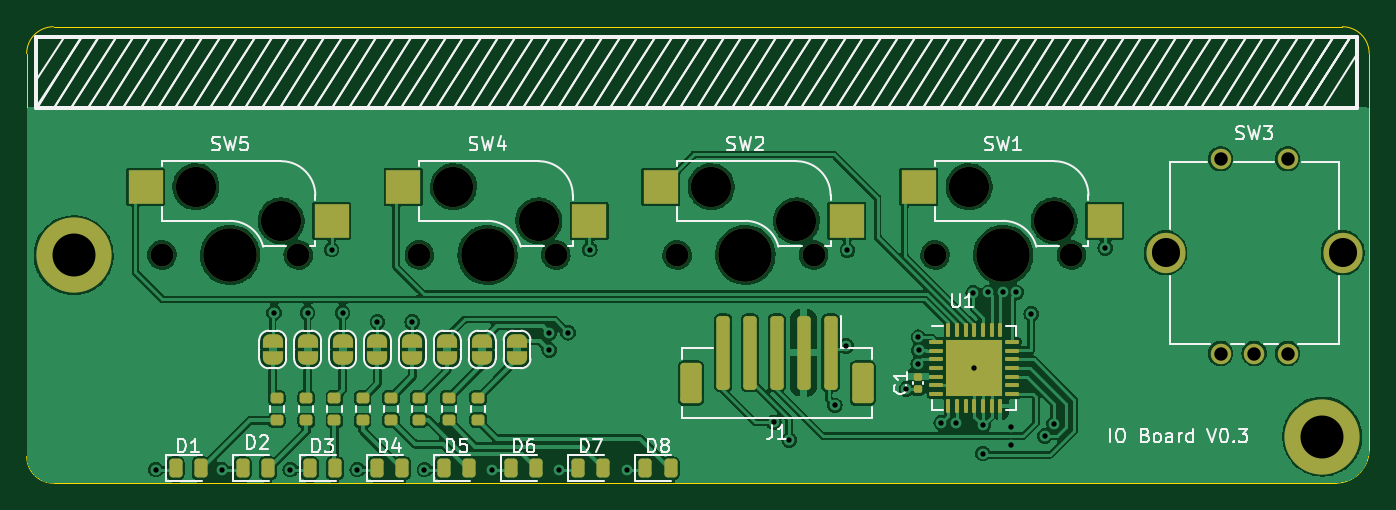
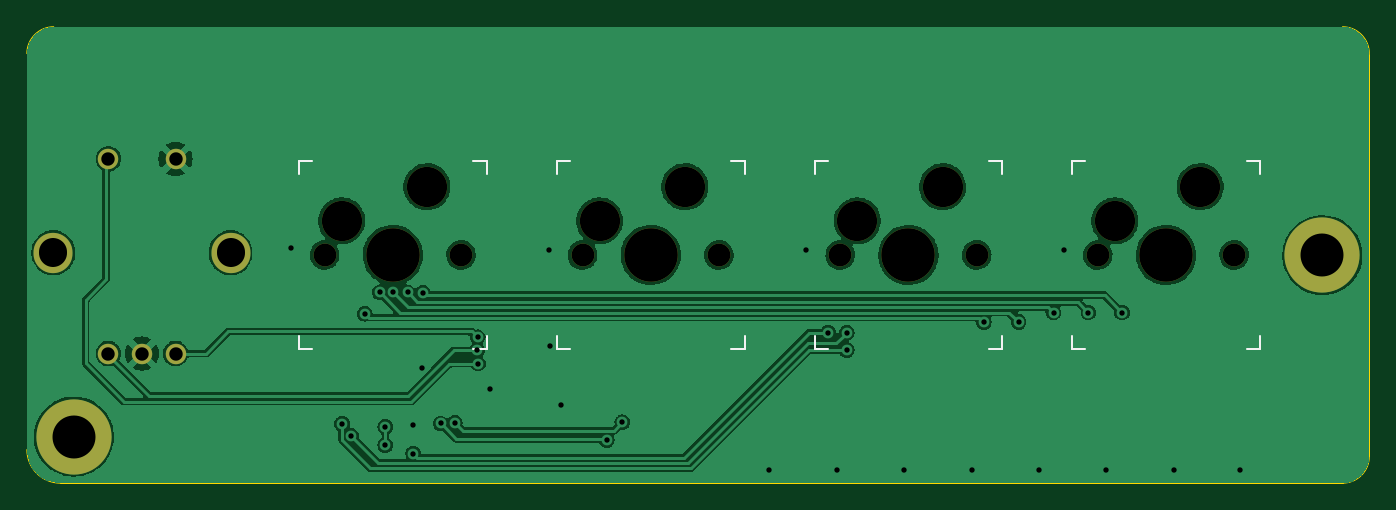
Circuit board: 11 layer files. Board 100.0 x 34.0 mm.
- bottom_copper: io-board-B_Cu.gbl (123106 bytes)
- bottom_mask: io-board-B_Mask.gbs (1500 bytes)
- paste: io-board-B_Paste.gbp (547 bytes)
- bottom_silk: io-board-B_Silkscreen.gbo (3127 bytes)
- outline: io-board-Edge_Cuts.gm1 (1085 bytes)
- top_copper: io-board-F_Cu.gtl (249189 bytes)
- top_mask: io-board-F_Mask.gts (6353 bytes)
- paste: io-board-F_Paste.gtp (4231 bytes)
- top_silk: io-board-F_Silkscreen.gto (38791 bytes)
- drill: io-board-NPTH.drl (847 bytes)
- drill: io-board-PTH.drl (1345 bytes)

=== bottom_copper: io-board-B_Cu.gbl (123106 bytes, source omitted) ===
=== bottom_mask: io-board-B_Mask.gbs ===
G04 #@! TF.GenerationSoftware,KiCad,Pcbnew,6.0.11-2627ca5db0~126~ubuntu22.04.1*
G04 #@! TF.CreationDate,2024-06-10T15:46:39-04:00*
G04 #@! TF.ProjectId,io-board,696f2d62-6f61-4726-942e-6b696361645f,rev?*
G04 #@! TF.SameCoordinates,Original*
G04 #@! TF.FileFunction,Soldermask,Bot*
G04 #@! TF.FilePolarity,Negative*
%FSLAX46Y46*%
G04 Gerber Fmt 4.6, Leading zero omitted, Abs format (unit mm)*
G04 Created by KiCad (PCBNEW 6.0.11-2627ca5db0~126~ubuntu22.04.1) date 2024-06-10 15:46:39*
%MOMM*%
%LPD*%
G01*
G04 APERTURE LIST*
%ADD10C,5.600000*%
%ADD11C,1.524000*%
%ADD12O,2.900000X3.000000*%
%ADD13C,3.000000*%
%ADD14C,1.701800*%
%ADD15C,3.987800*%
G04 APERTURE END LIST*
D10*
X194372598Y-99740000D03*
D11*
X186800000Y-93550000D03*
X191800000Y-93550000D03*
X189300000Y-93550000D03*
X186800000Y-79050000D03*
X191800000Y-79050000D03*
D12*
X182700000Y-86050000D03*
X195900000Y-86050000D03*
D10*
X101372598Y-86230000D03*
D13*
X155212598Y-83670000D03*
D14*
X156482598Y-86210000D03*
X146322598Y-86210000D03*
D15*
X151402598Y-86210000D03*
D13*
X148862598Y-81130000D03*
X136012598Y-83670000D03*
D15*
X132202598Y-86210000D03*
D14*
X127122598Y-86210000D03*
X137282598Y-86210000D03*
D13*
X129662598Y-81130000D03*
D14*
X165532598Y-86210000D03*
D13*
X174422598Y-83670000D03*
D14*
X175692598Y-86210000D03*
D13*
X168072598Y-81130000D03*
D15*
X170612598Y-86210000D03*
D14*
X118102598Y-86209999D03*
D15*
X113022598Y-86209999D03*
D14*
X107942598Y-86209999D03*
D13*
X110482598Y-81129999D03*
X116832598Y-83669999D03*
M02*

=== paste: io-board-B_Paste.gbp ===
G04 #@! TF.GenerationSoftware,KiCad,Pcbnew,6.0.11-2627ca5db0~126~ubuntu22.04.1*
G04 #@! TF.CreationDate,2024-06-10T15:46:39-04:00*
G04 #@! TF.ProjectId,io-board,696f2d62-6f61-4726-942e-6b696361645f,rev?*
G04 #@! TF.SameCoordinates,Original*
G04 #@! TF.FileFunction,Paste,Bot*
G04 #@! TF.FilePolarity,Positive*
%FSLAX46Y46*%
G04 Gerber Fmt 4.6, Leading zero omitted, Abs format (unit mm)*
G04 Created by KiCad (PCBNEW 6.0.11-2627ca5db0~126~ubuntu22.04.1) date 2024-06-10 15:46:39*
%MOMM*%
%LPD*%
G01*
G04 APERTURE LIST*
G04 APERTURE END LIST*
M02*

=== bottom_silk: io-board-B_Silkscreen.gbo ===
G04 #@! TF.GenerationSoftware,KiCad,Pcbnew,6.0.11-2627ca5db0~126~ubuntu22.04.1*
G04 #@! TF.CreationDate,2024-06-10T15:46:39-04:00*
G04 #@! TF.ProjectId,io-board,696f2d62-6f61-4726-942e-6b696361645f,rev?*
G04 #@! TF.SameCoordinates,Original*
G04 #@! TF.FileFunction,Legend,Bot*
G04 #@! TF.FilePolarity,Positive*
%FSLAX46Y46*%
G04 Gerber Fmt 4.6, Leading zero omitted, Abs format (unit mm)*
G04 Created by KiCad (PCBNEW 6.0.11-2627ca5db0~126~ubuntu22.04.1) date 2024-06-10 15:46:39*
%MOMM*%
%LPD*%
G01*
G04 APERTURE LIST*
%ADD10C,0.150000*%
%ADD11C,5.600000*%
%ADD12C,1.524000*%
%ADD13O,2.900000X3.000000*%
%ADD14C,3.000000*%
%ADD15C,1.701800*%
%ADD16C,3.987800*%
G04 APERTURE END LIST*
D10*
X158402598Y-93210000D02*
X157402598Y-93210000D01*
X144402598Y-79210000D02*
X145402598Y-79210000D01*
X158402598Y-93210000D02*
X158402598Y-92210000D01*
X144402598Y-92210000D02*
X144402598Y-93210000D01*
X158402598Y-80210000D02*
X158402598Y-79210000D01*
X157402598Y-79210000D02*
X158402598Y-79210000D01*
X145402598Y-93210000D02*
X144402598Y-93210000D01*
X144402598Y-79210000D02*
X144402598Y-80210000D01*
X126202598Y-93210000D02*
X125202598Y-93210000D01*
X139202598Y-93210000D02*
X138202598Y-93210000D01*
X125202598Y-79210000D02*
X125202598Y-80210000D01*
X138202598Y-79210000D02*
X139202598Y-79210000D01*
X125202598Y-92210000D02*
X125202598Y-93210000D01*
X125202598Y-79210000D02*
X126202598Y-79210000D01*
X139202598Y-93210000D02*
X139202598Y-92210000D01*
X139202598Y-80210000D02*
X139202598Y-79210000D01*
X163612598Y-92210000D02*
X163612598Y-93210000D01*
X176612598Y-79210000D02*
X177612598Y-79210000D01*
X177612598Y-93210000D02*
X176612598Y-93210000D01*
X177612598Y-80210000D02*
X177612598Y-79210000D01*
X164612598Y-93210000D02*
X163612598Y-93210000D01*
X163612598Y-79210000D02*
X163612598Y-80210000D01*
X177612598Y-93210000D02*
X177612598Y-92210000D01*
X163612598Y-79210000D02*
X164612598Y-79210000D01*
X120022598Y-93209999D02*
X120022598Y-92209999D01*
X120022598Y-93209999D02*
X119022598Y-93209999D01*
X119022598Y-79209999D02*
X120022598Y-79209999D01*
X107022598Y-93209999D02*
X106022598Y-93209999D01*
X106022598Y-79209999D02*
X106022598Y-80209999D01*
X120022598Y-80209999D02*
X120022598Y-79209999D01*
X106022598Y-92209999D02*
X106022598Y-93209999D01*
X106022598Y-79209999D02*
X107022598Y-79209999D01*
%LPC*%
D11*
X194372598Y-99740000D03*
D12*
X186800000Y-93550000D03*
X191800000Y-93550000D03*
X189300000Y-93550000D03*
X186800000Y-79050000D03*
X191800000Y-79050000D03*
D13*
X182700000Y-86050000D03*
X195900000Y-86050000D03*
D11*
X101372598Y-86230000D03*
D14*
X155212598Y-83670000D03*
D15*
X156482598Y-86210000D03*
X146322598Y-86210000D03*
D16*
X151402598Y-86210000D03*
D14*
X148862598Y-81130000D03*
X136012598Y-83670000D03*
D16*
X132202598Y-86210000D03*
D15*
X127122598Y-86210000D03*
X137282598Y-86210000D03*
D14*
X129662598Y-81130000D03*
D15*
X165532598Y-86210000D03*
D14*
X174422598Y-83670000D03*
D15*
X175692598Y-86210000D03*
D14*
X168072598Y-81130000D03*
D16*
X170612598Y-86210000D03*
D15*
X118102598Y-86209999D03*
D16*
X113022598Y-86209999D03*
D15*
X107942598Y-86209999D03*
D14*
X110482598Y-81129999D03*
X116832598Y-83669999D03*
M02*

=== outline: io-board-Edge_Cuts.gm1 ===
G04 #@! TF.GenerationSoftware,KiCad,Pcbnew,6.0.11-2627ca5db0~126~ubuntu22.04.1*
G04 #@! TF.CreationDate,2024-06-10T15:46:39-04:00*
G04 #@! TF.ProjectId,io-board,696f2d62-6f61-4726-942e-6b696361645f,rev?*
G04 #@! TF.SameCoordinates,Original*
G04 #@! TF.FileFunction,Profile,NP*
%FSLAX46Y46*%
G04 Gerber Fmt 4.6, Leading zero omitted, Abs format (unit mm)*
G04 Created by KiCad (PCBNEW 6.0.11-2627ca5db0~126~ubuntu22.04.1) date 2024-06-10 15:46:39*
%MOMM*%
%LPD*%
G01*
G04 APERTURE LIST*
G04 #@! TA.AperFunction,Profile*
%ADD10C,0.100000*%
G04 #@! TD*
G04 APERTURE END LIST*
D10*
X197872600Y-71210000D02*
G75*
G03*
X195872598Y-69210000I-2000000J0D01*
G01*
X97872598Y-71210000D02*
X97872598Y-101210000D01*
X99872598Y-69210000D02*
X195872598Y-69210000D01*
X197872598Y-100710000D02*
X197872598Y-71210000D01*
X97872600Y-101210000D02*
G75*
G03*
X99872598Y-103210000I2000000J0D01*
G01*
X99872598Y-103210000D02*
X195372598Y-103210000D01*
X195372598Y-103209998D02*
G75*
G03*
X197872598Y-100710000I2J2499998D01*
G01*
X99872598Y-69209998D02*
G75*
G03*
X97872598Y-71210000I2J-2000002D01*
G01*
M02*

=== top_copper: io-board-F_Cu.gtl (249189 bytes, source omitted) ===
=== top_mask: io-board-F_Mask.gts ===
G04 #@! TF.GenerationSoftware,KiCad,Pcbnew,6.0.11-2627ca5db0~126~ubuntu22.04.1*
G04 #@! TF.CreationDate,2024-06-10T15:46:39-04:00*
G04 #@! TF.ProjectId,io-board,696f2d62-6f61-4726-942e-6b696361645f,rev?*
G04 #@! TF.SameCoordinates,Original*
G04 #@! TF.FileFunction,Soldermask,Top*
G04 #@! TF.FilePolarity,Negative*
%FSLAX46Y46*%
G04 Gerber Fmt 4.6, Leading zero omitted, Abs format (unit mm)*
G04 Created by KiCad (PCBNEW 6.0.11-2627ca5db0~126~ubuntu22.04.1) date 2024-06-10 15:46:39*
%MOMM*%
%LPD*%
G01*
G04 APERTURE LIST*
G04 Aperture macros list*
%AMRoundRect*
0 Rectangle with rounded corners*
0 $1 Rounding radius*
0 $2 $3 $4 $5 $6 $7 $8 $9 X,Y pos of 4 corners*
0 Add a 4 corners polygon primitive as box body*
4,1,4,$2,$3,$4,$5,$6,$7,$8,$9,$2,$3,0*
0 Add four circle primitives for the rounded corners*
1,1,$1+$1,$2,$3*
1,1,$1+$1,$4,$5*
1,1,$1+$1,$6,$7*
1,1,$1+$1,$8,$9*
0 Add four rect primitives between the rounded corners*
20,1,$1+$1,$2,$3,$4,$5,0*
20,1,$1+$1,$4,$5,$6,$7,0*
20,1,$1+$1,$6,$7,$8,$9,0*
20,1,$1+$1,$8,$9,$2,$3,0*%
%AMFreePoly0*
4,1,22,0.500000,-0.750000,0.000000,-0.750000,0.000000,-0.745033,-0.079941,-0.743568,-0.215256,-0.701293,-0.333266,-0.622738,-0.424486,-0.514219,-0.481581,-0.384460,-0.499164,-0.250000,-0.500000,-0.250000,-0.500000,0.250000,-0.499164,0.250000,-0.499963,0.256109,-0.478152,0.396186,-0.417904,0.524511,-0.324060,0.630769,-0.204165,0.706417,-0.067858,0.745374,0.000000,0.744959,0.000000,0.750000,
0.500000,0.750000,0.500000,-0.750000,0.500000,-0.750000,$1*%
%AMFreePoly1*
4,1,20,0.000000,0.744959,0.073905,0.744508,0.209726,0.703889,0.328688,0.626782,0.421226,0.519385,0.479903,0.390333,0.500000,0.250000,0.500000,-0.250000,0.499851,-0.262216,0.476331,-0.402017,0.414519,-0.529596,0.319384,-0.634700,0.198574,-0.708877,0.061801,-0.746166,0.000000,-0.745033,0.000000,-0.750000,-0.500000,-0.750000,-0.500000,0.750000,0.000000,0.750000,0.000000,0.744959,
0.000000,0.744959,$1*%
G04 Aperture macros list end*
%ADD10FreePoly0,90.000000*%
%ADD11FreePoly1,90.000000*%
%ADD12RoundRect,0.243750X-0.243750X-0.456250X0.243750X-0.456250X0.243750X0.456250X-0.243750X0.456250X0*%
%ADD13RoundRect,0.200000X-0.275000X0.200000X-0.275000X-0.200000X0.275000X-0.200000X0.275000X0.200000X0*%
%ADD14RoundRect,0.140000X-0.170000X0.140000X-0.170000X-0.140000X0.170000X-0.140000X0.170000X0.140000X0*%
%ADD15RoundRect,0.250000X0.250000X2.500000X-0.250000X2.500000X-0.250000X-2.500000X0.250000X-2.500000X0*%
%ADD16RoundRect,0.250000X0.550000X1.250000X-0.550000X1.250000X-0.550000X-1.250000X0.550000X-1.250000X0*%
%ADD17C,5.600000*%
%ADD18RoundRect,0.075000X-0.437500X-0.075000X0.437500X-0.075000X0.437500X0.075000X-0.437500X0.075000X0*%
%ADD19RoundRect,0.075000X-0.075000X-0.437500X0.075000X-0.437500X0.075000X0.437500X-0.075000X0.437500X0*%
%ADD20R,4.250000X4.250000*%
%ADD21C,1.524000*%
%ADD22O,2.900000X3.000000*%
%ADD23C,3.000000*%
%ADD24C,1.701800*%
%ADD25C,3.987800*%
%ADD26R,2.550000X2.500000*%
G04 APERTURE END LIST*
D10*
X116200000Y-93900000D03*
D11*
X116200000Y-92600000D03*
D12*
X118962500Y-102100000D03*
X120837500Y-102100000D03*
D10*
X129200000Y-93900000D03*
D11*
X129200000Y-92600000D03*
D13*
X118700000Y-96875000D03*
X118700000Y-98525000D03*
D10*
X118800000Y-93900000D03*
D11*
X118800000Y-92600000D03*
D13*
X122900000Y-96875000D03*
X122900000Y-98525000D03*
D12*
X128962500Y-102100000D03*
X130837500Y-102100000D03*
D10*
X134400000Y-93900000D03*
D11*
X134400000Y-92600000D03*
D14*
X164250000Y-95270000D03*
X164250000Y-96230000D03*
D10*
X126600000Y-93900000D03*
D11*
X126600000Y-92600000D03*
D10*
X121400000Y-93900000D03*
D11*
X121400000Y-92600000D03*
D12*
X143962500Y-102100000D03*
X145837500Y-102100000D03*
D10*
X124000000Y-93900000D03*
D11*
X124000000Y-92600000D03*
D13*
X125000000Y-96850000D03*
X125000000Y-98500000D03*
X129300000Y-96850000D03*
X129300000Y-98500000D03*
D12*
X108962500Y-102100000D03*
X110837500Y-102100000D03*
D15*
X157750000Y-93500000D03*
X155750000Y-93500000D03*
X153750000Y-93500000D03*
X151750000Y-93500000D03*
X149750000Y-93500000D03*
D16*
X160150000Y-95750000D03*
X147350000Y-95750000D03*
D13*
X120800000Y-96875000D03*
X120800000Y-98525000D03*
X131500000Y-96850000D03*
X131500000Y-98500000D03*
D12*
X113962500Y-102100000D03*
X115837500Y-102100000D03*
X123962500Y-102100000D03*
X125837500Y-102100000D03*
D13*
X116500000Y-96875000D03*
X116500000Y-98525000D03*
D12*
X133962500Y-102100000D03*
X135837500Y-102100000D03*
D17*
X194372598Y-99740000D03*
D18*
X165615098Y-92680000D03*
X165615098Y-93330000D03*
X165615098Y-93980000D03*
X165615098Y-94630000D03*
X165615098Y-95280000D03*
X165615098Y-95930000D03*
X165615098Y-96580000D03*
D19*
X166502598Y-97467500D03*
X167152598Y-97467500D03*
X167802598Y-97467500D03*
X168452598Y-97467500D03*
X169102598Y-97467500D03*
X169752598Y-97467500D03*
X170402598Y-97467500D03*
D18*
X171290098Y-96580000D03*
X171290098Y-95930000D03*
X171290098Y-95280000D03*
X171290098Y-94630000D03*
X171290098Y-93980000D03*
X171290098Y-93330000D03*
X171290098Y-92680000D03*
D19*
X170402598Y-91792500D03*
X169752598Y-91792500D03*
X169102598Y-91792500D03*
X168452598Y-91792500D03*
X167802598Y-91792500D03*
X167152598Y-91792500D03*
X166502598Y-91792500D03*
D20*
X168452598Y-94630000D03*
D12*
X138962500Y-102100000D03*
X140837500Y-102100000D03*
D10*
X131800000Y-93900000D03*
D11*
X131800000Y-92600000D03*
D13*
X127100000Y-96850000D03*
X127100000Y-98500000D03*
D21*
X186800000Y-93550000D03*
X191800000Y-93550000D03*
X189300000Y-93550000D03*
X186800000Y-79050000D03*
X191800000Y-79050000D03*
D22*
X182700000Y-86050000D03*
X195900000Y-86050000D03*
D17*
X101372598Y-86230000D03*
D23*
X155212598Y-83670000D03*
D24*
X156482598Y-86210000D03*
X146322598Y-86210000D03*
D25*
X151402598Y-86210000D03*
D23*
X148862598Y-81130000D03*
D26*
X145112598Y-81130000D03*
X158962598Y-83670000D03*
D23*
X136012598Y-83670000D03*
D25*
X132202598Y-86210000D03*
D24*
X127122598Y-86210000D03*
X137282598Y-86210000D03*
D23*
X129662598Y-81130000D03*
D26*
X125912598Y-81130000D03*
X139762598Y-83670000D03*
D24*
X165532598Y-86210000D03*
D23*
X174422598Y-83670000D03*
D24*
X175692598Y-86210000D03*
D23*
X168072598Y-81130000D03*
D25*
X170612598Y-86210000D03*
D26*
X164322598Y-81130000D03*
X178172598Y-83670000D03*
D24*
X118102598Y-86209999D03*
D25*
X113022598Y-86209999D03*
D24*
X107942598Y-86209999D03*
D23*
X110482598Y-81129999D03*
X116832598Y-83669999D03*
D26*
X106732598Y-81129999D03*
X120582598Y-83669999D03*
M02*

=== paste: io-board-F_Paste.gtp (4231 bytes, source withheld) ===
=== top_silk: io-board-F_Silkscreen.gto (38791 bytes, source omitted) ===
=== drill: io-board-NPTH.drl ===
M48
; DRILL file {KiCad 6.0.11-2627ca5db0~126~ubuntu22.04.1} date Mon 10 Jun 2024 03:46:37 PM
; FORMAT={-:-/ absolute / metric / decimal}
; #@! TF.CreationDate,2024-06-10T15:46:37-04:00
; #@! TF.GenerationSoftware,Kicad,Pcbnew,6.0.11-2627ca5db0~126~ubuntu22.04.1
; #@! TF.FileFunction,NonPlated,1,2,NPTH
FMAT,2
METRIC
; #@! TA.AperFunction,NonPlated,NPTH,ComponentDrill
T1C1.702
; #@! TA.AperFunction,NonPlated,NPTH,ComponentDrill
T2C3.000
; #@! TA.AperFunction,NonPlated,NPTH,ComponentDrill
T3C3.988
%
G90
G05
T1
X107.943Y-86.21
X118.103Y-86.21
X127.123Y-86.21
X137.283Y-86.21
X146.323Y-86.21
X156.483Y-86.21
X165.533Y-86.21
X175.693Y-86.21
T2
X110.483Y-81.13
X116.833Y-83.67
X129.663Y-81.13
X136.013Y-83.67
X148.863Y-81.13
X155.213Y-83.67
X168.073Y-81.13
X174.423Y-83.67
T3
X113.023Y-86.21
X132.203Y-86.21
X151.403Y-86.21
X170.613Y-86.21
T0
M30

=== drill: io-board-PTH.drl ===
M48
; DRILL file {KiCad 6.0.11-2627ca5db0~126~ubuntu22.04.1} date Mon 10 Jun 2024 03:46:37 PM
; FORMAT={-:-/ absolute / metric / decimal}
; #@! TF.CreationDate,2024-06-10T15:46:37-04:00
; #@! TF.GenerationSoftware,Kicad,Pcbnew,6.0.11-2627ca5db0~126~ubuntu22.04.1
; #@! TF.FileFunction,Plated,1,2,PTH
FMAT,2
METRIC
; #@! TA.AperFunction,Plated,PTH,ViaDrill
T1C0.400
; #@! TA.AperFunction,Plated,PTH,ComponentDrill
T2C1.000
; #@! TA.AperFunction,Plated,PTH,ComponentDrill
T3C2.100
; #@! TA.AperFunction,Plated,PTH,ComponentDrill
T4C3.200
%
G90
G05
T1
X107.5Y-102.2
X112.4Y-102.2
X116.3Y-90.5
X117.5Y-102.2
X118.8Y-90.5
X120.583Y-85.81
X121.4Y-90.5
X122.5Y-102.2
X124.0Y-91.2
X126.596Y-91.21
X127.5Y-102.2
X132.5Y-102.2
X136.8Y-92.0
X136.8Y-93.3
X137.5Y-102.2
X138.2Y-92.0
X139.813Y-85.81
X142.6Y-102.2
X153.517Y-98.665
X154.673Y-99.989
X158.073Y-97.41
X158.923Y-92.99
X159.003Y-85.86
X163.4Y-96.2
X164.273Y-94.3
X164.292Y-92.345
X164.341Y-93.323
X166.0Y-98.7
X167.06Y-98.76
X168.384Y-89.035
X168.453Y-94.63
X169.1Y-101.0
X169.103Y-98.897
X169.5Y-89.0
X170.6Y-89.0
X171.173Y-99.01
X171.173Y-100.379
X171.6Y-89.0
X172.7Y-90.6
X173.7Y-99.7
X174.4Y-98.8
X178.213Y-85.7
T2
X186.8Y-79.05
X186.8Y-93.55
X189.3Y-93.55
X191.8Y-79.05
X191.8Y-93.55
T4
X101.373Y-86.23
X194.373Y-99.74
T3
X182.7Y-86.0G85X182.7Y-86.1
G05
X195.9Y-86.0G85X195.9Y-86.1
G05
T0
M30

